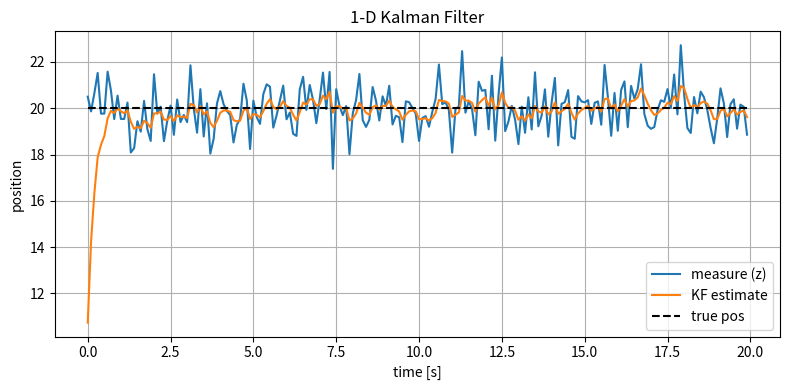

Recreate this plot in Python.
import numpy as np
import matplotlib.pyplot as plt

# ── KF 超参数 ──────────────────────────────────────────────
DT       = 0.1     # 采样周期(这里只影响仿真 true_pos 曲线，可省)
SIM_TIME = 20.0    # 仿真时长  [s]
Q        = 0.1     # 过程噪声方差
R        = 1.0     # 测量噪声方差
GPS_STD  = np.sqrt(R)  # 便于直观写噪声

# ── 1-D KF 实现 ────────────────────────────────────────────
def kf_1d(zs, x0=0.0, P0=1.0, Q=0.1, R=1.0):
    """
    一维 Kalman 滤波
      zs : 观测序列
      x0, P0 : 初始状态估计及协方差
      Q, R   : 过程 / 测量噪声方差
    返回 x̂[k] 数组
    """
    x, P = x0, P0
    xs   = np.zeros_like(zs)

    for k, z in enumerate(zs):
        # —— 预测 ——
        x_pred = x
        P_pred = P + Q

        # —— 更新 ——
        K   = P_pred / (P_pred + R)
        x   = x_pred + K * (z - x_pred)
        P   = (1 - K) * P_pred
        xs[k] = x

    return xs

# ── 主程序 ────────────────────────────────────────────────
if __name__ == "__main__":
    np.random.seed(42)
    steps      = int(SIM_TIME / DT)
    true_pos   = 20.0                               # “真值”保持常数
    measurements = true_pos + np.random.randn(steps) * GPS_STD  # 带噪观测

    estimates = kf_1d(measurements, x0=0.0, P0=1.0, Q=Q, R=R)

    # 绘图
    t = np.arange(steps) * DT
    plt.figure(figsize=(8,4))
    plt.plot(t, measurements, label="measure (z)")
    plt.plot(t, estimates,   label="KF estimate")
    plt.hlines(true_pos, t[0], t[-1], colors="k", linestyles="--", label="true pos")
    plt.xlabel("time [s]")
    plt.ylabel("position")
    plt.title("1-D Kalman Filter")
    plt.legend(); plt.grid(True); plt.tight_layout()
    plt.show()
